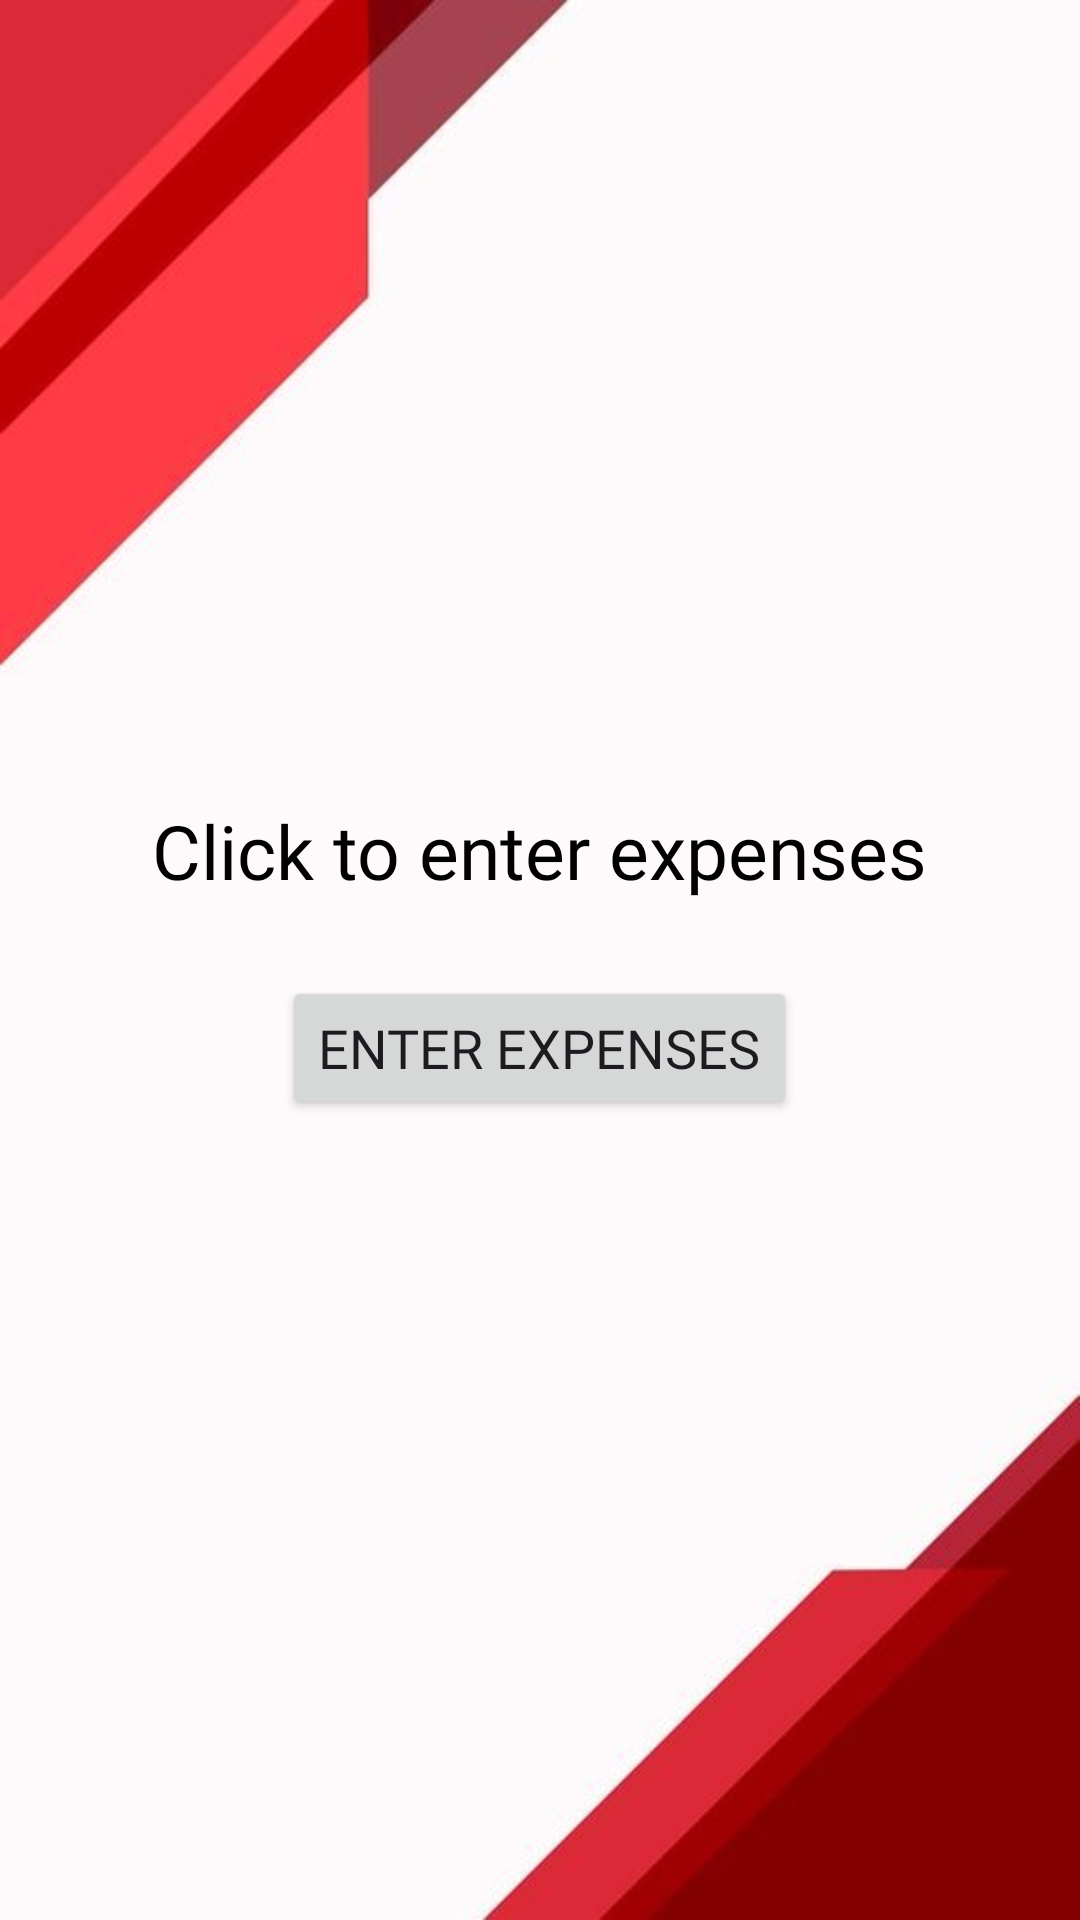

Android layout source for this screen:
<!-- AndroidManifest.xml: application theme Theme.SS_User -->
<!-- res/layout/activity_home.xml -->
<?xml version="1.0" encoding="utf-8"?>
<LinearLayout xmlns:android="http://schemas.android.com/apk/res/android"
    xmlns:app="http://schemas.android.com/apk/res-auto"
    xmlns:tools="http://schemas.android.com/tools"
    android:id="@+id/main"
    android:layout_width="match_parent"
    android:layout_height="match_parent"
    android:background="@drawable/background"
    android:gravity="center"
    android:orientation="vertical"
    tools:context=".home"
    tools:ignore="HardcodedText,AutoFill,TextFields,ContentDescription">

    <TextView
        android:layout_width="wrap_content"
        android:layout_height="wrap_content"
        android:text="Click to enter expenses"
        android:layout_gravity="center_horizontal"
        android:textColor="@color/black"
        style="@style/body"
        android:textSize="25dp"/>

    <Button
        android:layout_width="wrap_content"
        android:layout_height="wrap_content"
        android:layout_marginTop="25dp"
        android:id="@+id/button"
        style="@style/button"
        android:text="Enter Expenses"/>


</LinearLayout>
<!-- resources referenced by this layout -->
<resources>
  <color name="black">#FF000000</color>
  <!-- drawable background: jpg bitmap (drawable, 19695 bytes) -->
  <style name="body">
          <item name="android:fontFamily">@font/robotoslabregular</item>
      </style>
  <style name="button">
          <item name="android:fontFamily">@font/playfairdisplaysemibold</item>
          <item name="android:textSize">18sp</item>
      </style>
  <style name="Theme.SS_User" parent="Base.Theme.SS_User" />
  <style name="Base.Theme.SS_User" parent="Theme.Material3.DayNight.NoActionBar">
          
         <item name="colorPrimary">@color/red</item>
      </style>
  <color name="red">#DB2937</color>
</resources>
